3-way image classification set "data" from GitHub (Sabbir256/paddy-leaf-disease); label vocabulary: bacterial leaf blight, brown spot, leaf smut.

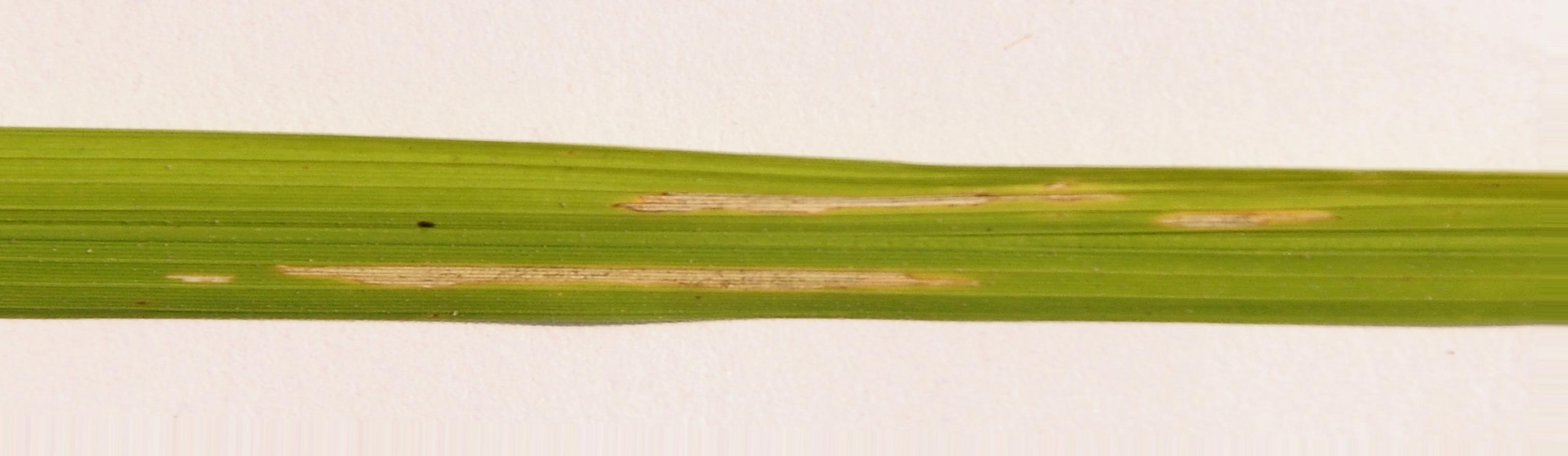
Label: bacterial leaf blight

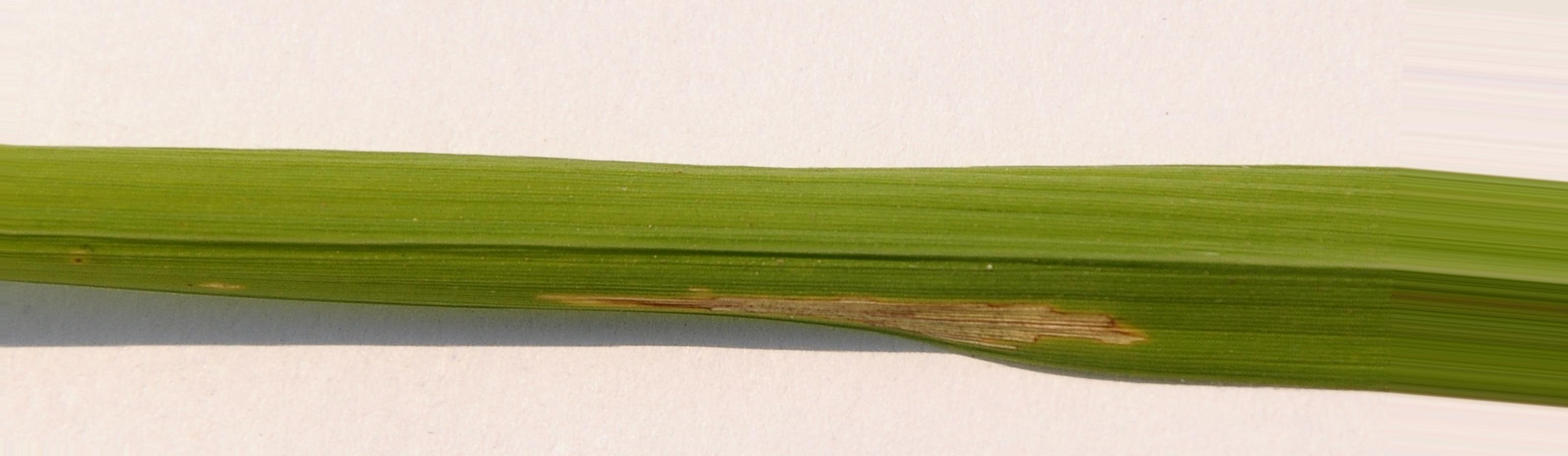
Label: bacterial leaf blight

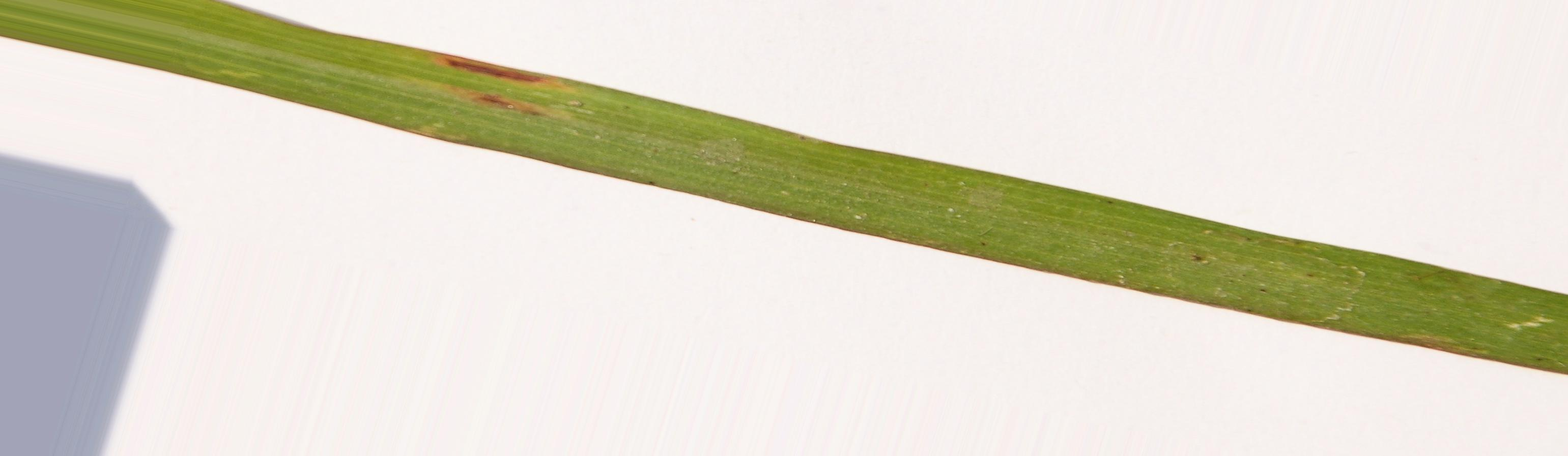
Label: leaf smut

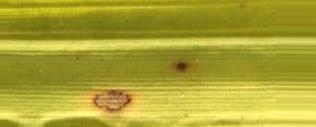
Label: brown spot

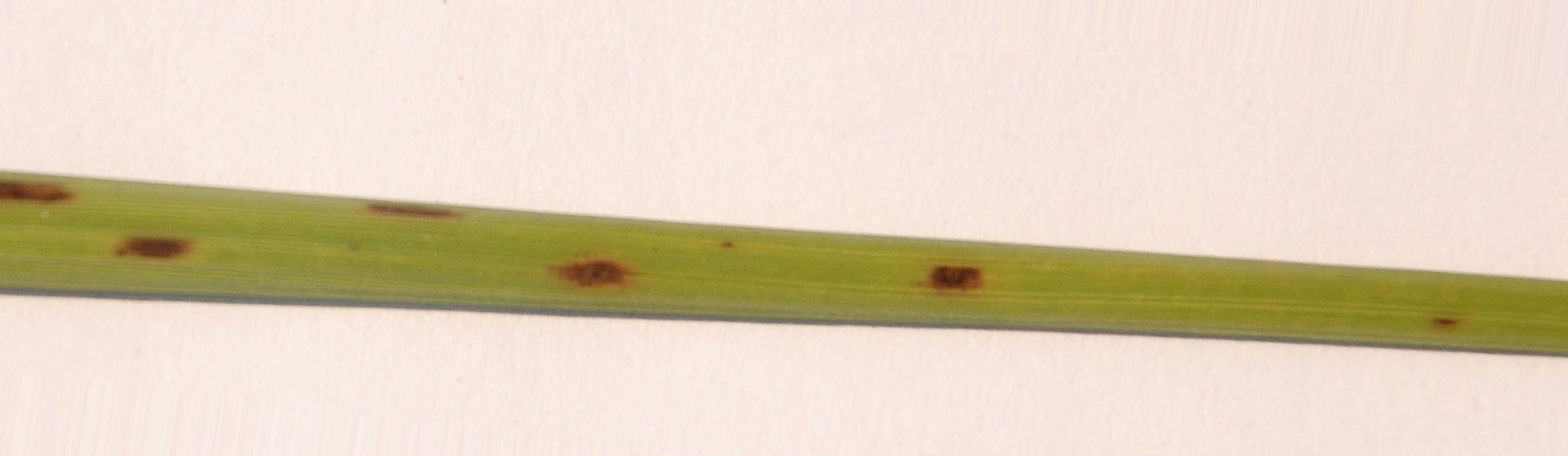
Label: brown spot

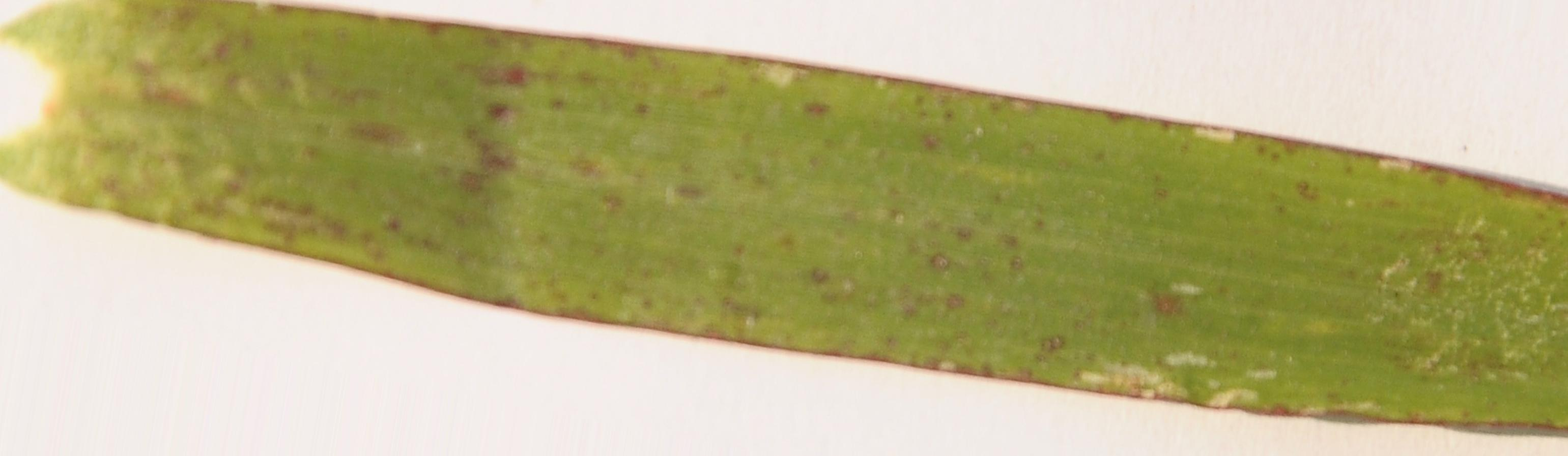
Label: leaf smut
